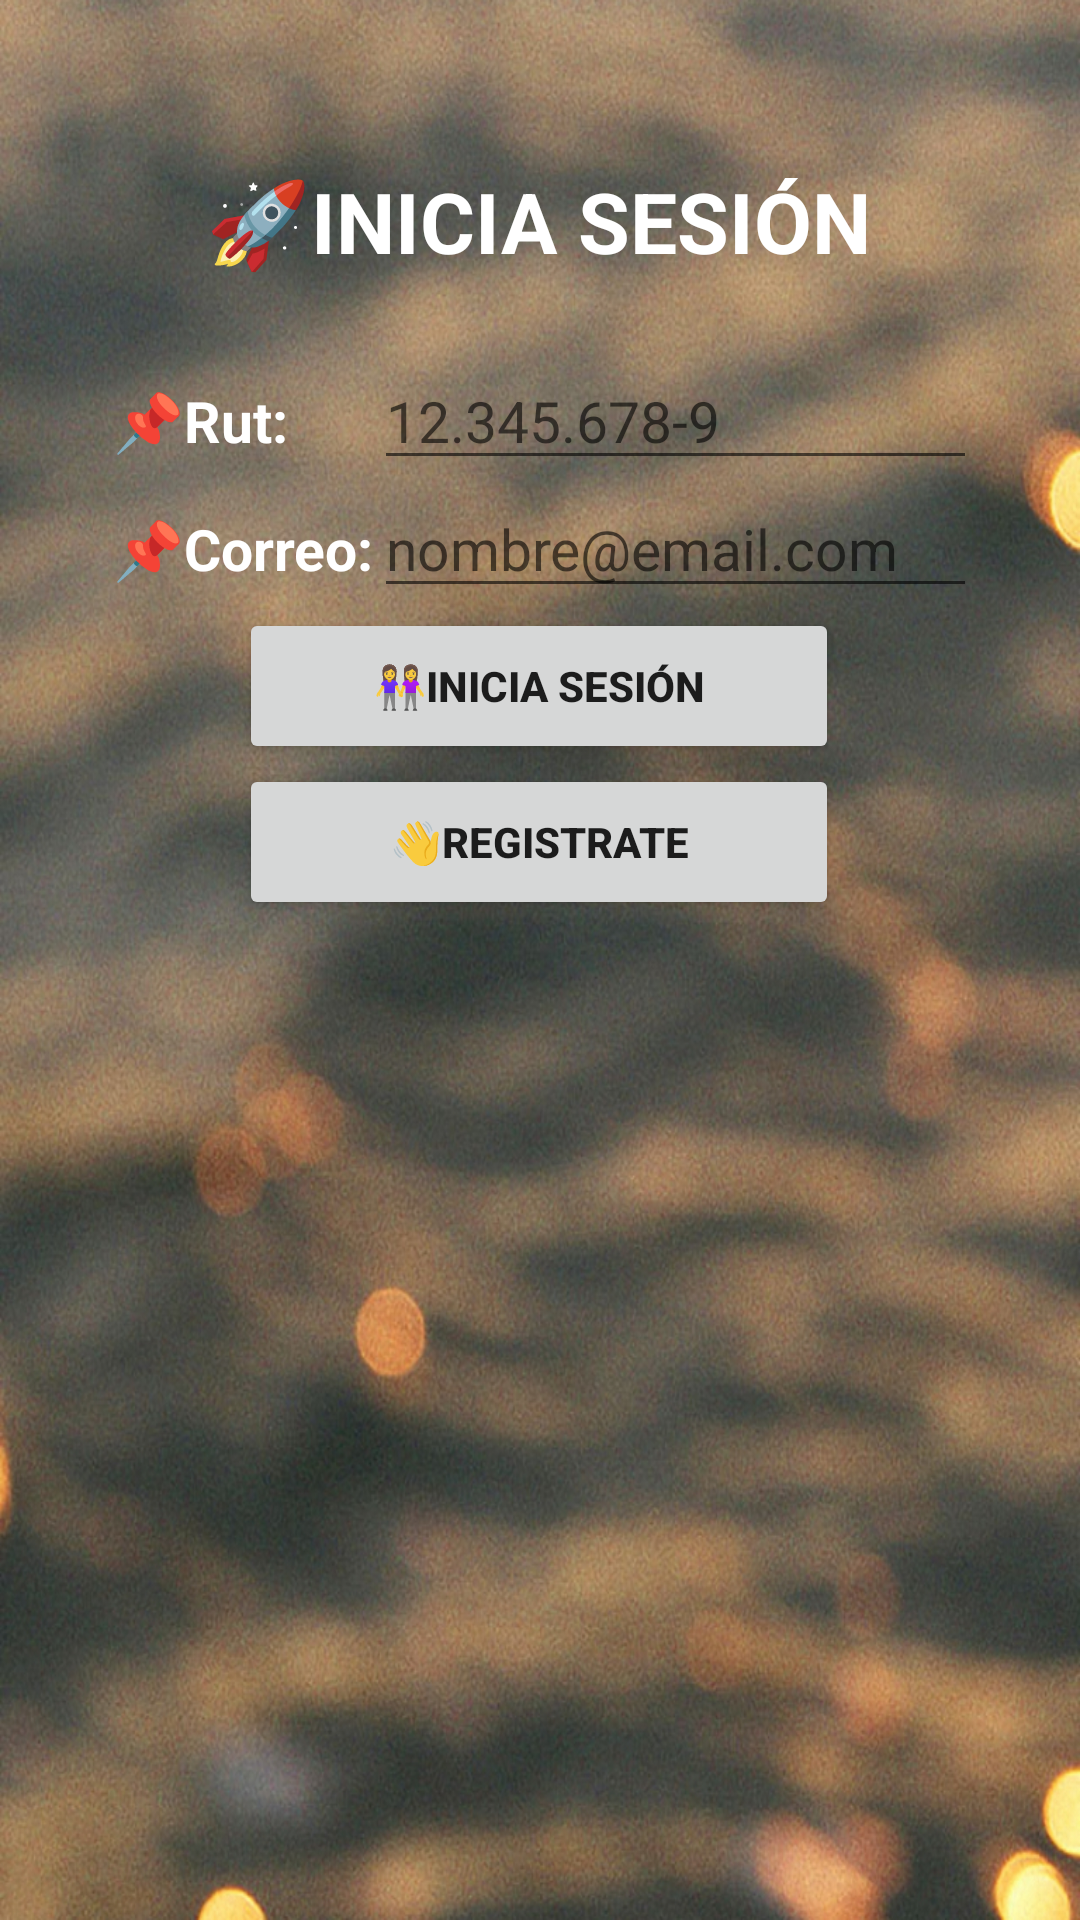

Here is an Android app screen rendered from its layout file. Give the layout XML and the strings, colors and styles it references.
<!-- AndroidManifest.xml: application theme Theme.Actividad13 -->
<!-- res/layout/activity_login.xml -->
<?xml version="1.0" encoding="utf-8"?>
<androidx.constraintlayout.widget.ConstraintLayout xmlns:android="http://schemas.android.com/apk/res/android"
    xmlns:app="http://schemas.android.com/apk/res-auto"
    xmlns:tools="http://schemas.android.com/tools"
    android:layout_width="match_parent"
    android:layout_height="match_parent"
    android:background="@drawable/aaa"
    tools:context=".login">

    <LinearLayout
        android:layout_width="284dp"
        android:layout_height="550dp"
        android:layout_marginStart="80dp"
        android:layout_marginEnd="81dp"
        android:orientation="vertical"
        app:layout_constraintBottom_toBottomOf="parent"
        app:layout_constraintEnd_toEndOf="parent"
        app:layout_constraintStart_toStartOf="parent"
        app:layout_constraintTop_toTopOf="parent">

        <TextView
            android:id="@+id/textView"
            android:layout_width="wrap_content"
            android:layout_height="wrap_content"
            android:layout_gravity="center"
            android:layout_marginTop="10dp"
            android:text="🚀Inicia sesión"
            android:textAllCaps="true"
            android:textColor="@color/white"
            android:textSize="28dp"
            android:textStyle="bold" />

        <TableLayout
            android:layout_width="wrap_content"
            android:layout_height="wrap_content"
            android:layout_marginTop="25dp">

            <TableRow
                android:layout_width="match_parent"
                android:layout_height="match_parent">

                <TextView
                    android:id="@+id/lblRut"
                    android:layout_width="wrap_content"
                    android:layout_height="wrap_content"
                    android:text="📌Rut:"
                    android:textColor="@color/white"
                    android:textSize="19dp"
                    android:textStyle="bold" />

                <EditText
                    android:id="@+id/txtRut"
                    android:layout_width="wrap_content"
                    android:layout_height="wrap_content"
                    android:ems="10"
                    android:hint="12.345.678-9"
                    android:inputType="textPhonetic"
                    android:maxLength="9"
                    android:textColor="@color/white"
                    android:textSize="19dp" />
            </TableRow>

            <TableRow
                android:layout_width="match_parent"
                android:layout_height="match_parent"/>

            <TableRow
                android:layout_width="match_parent"
                android:layout_height="match_parent"/>

            <TableRow
                android:layout_width="match_parent"
                android:layout_height="match_parent"/>

            <TableRow
                android:layout_width="match_parent"
                android:layout_height="match_parent"/>

            <TableRow
                android:layout_width="match_parent"
                android:layout_height="match_parent"/>

            <TableRow
                android:layout_width="match_parent"
                android:layout_height="match_parent"/>

            <TableRow
                android:layout_width="match_parent"
                android:layout_height="match_parent"/>

            <TableRow
                android:layout_width="match_parent"
                android:layout_height="match_parent">

                <TextView
                    android:id="@+id/lblCorreo"
                    android:layout_width="wrap_content"
                    android:layout_height="wrap_content"
                    android:text="📌Correo:"
                    android:textColor="@color/white"
                    android:textSize="19dp"
                    android:textStyle="bold" />

                <EditText
                    android:id="@+id/txtCorreo"
                    android:layout_width="wrap_content"
                    android:layout_height="wrap_content"
                    android:ems="10"
                    android:hint="nombre@email.com"
                    android:inputType="textPostalAddress"
                    android:maxLength="9"
                    android:textColor="@color/white"
                    android:textSize="19dp" />
            </TableRow>


        </TableLayout>

        <Button
            android:id="@+id/btnLogin"
            android:layout_width="200dp"
            android:layout_height="52dp"
            android:layout_gravity="center"
            android:onClick="onButtonClicked"
            android:text="👭Inicia sesión"
            android:textAllCaps="true"
            android:textStyle="bold" />

        <Button
            android:id="@+id/btnRegistrarse"
            android:layout_width="200dp"
            android:layout_height="52dp"
            android:layout_gravity="center"
            android:textStyle="bold"
            android:textAllCaps="true"
            android:text="👋Registrate"/>

    </LinearLayout>
</androidx.constraintlayout.widget.ConstraintLayout>
<!-- resources referenced by this layout -->
<resources>
  <color name="white">#FFFFFFFF</color>
  <!-- drawable aaa: jpg bitmap (drawable-v24, 862988 bytes) -->
  <style name="Theme.Actividad13" parent="Theme.MaterialComponents.DayNight.DarkActionBar">
          
          <item name="colorPrimary">#ccb139</item>
          <item name="colorPrimaryVariant">#ccb139</item>
          <item name="colorOnPrimary">@color/white</item>
          
          <item name="colorSecondary">#786c37</item>
          <item name="colorSecondaryVariant">#786c37</item>
          <item name="colorOnSecondary">@color/black</item>
          
          <item name="android:statusBarColor" tools:targetApi="l">?attr/colorPrimaryVariant</item>
          
      </style>
  <color name="black">#FF000000</color>
</resources>
